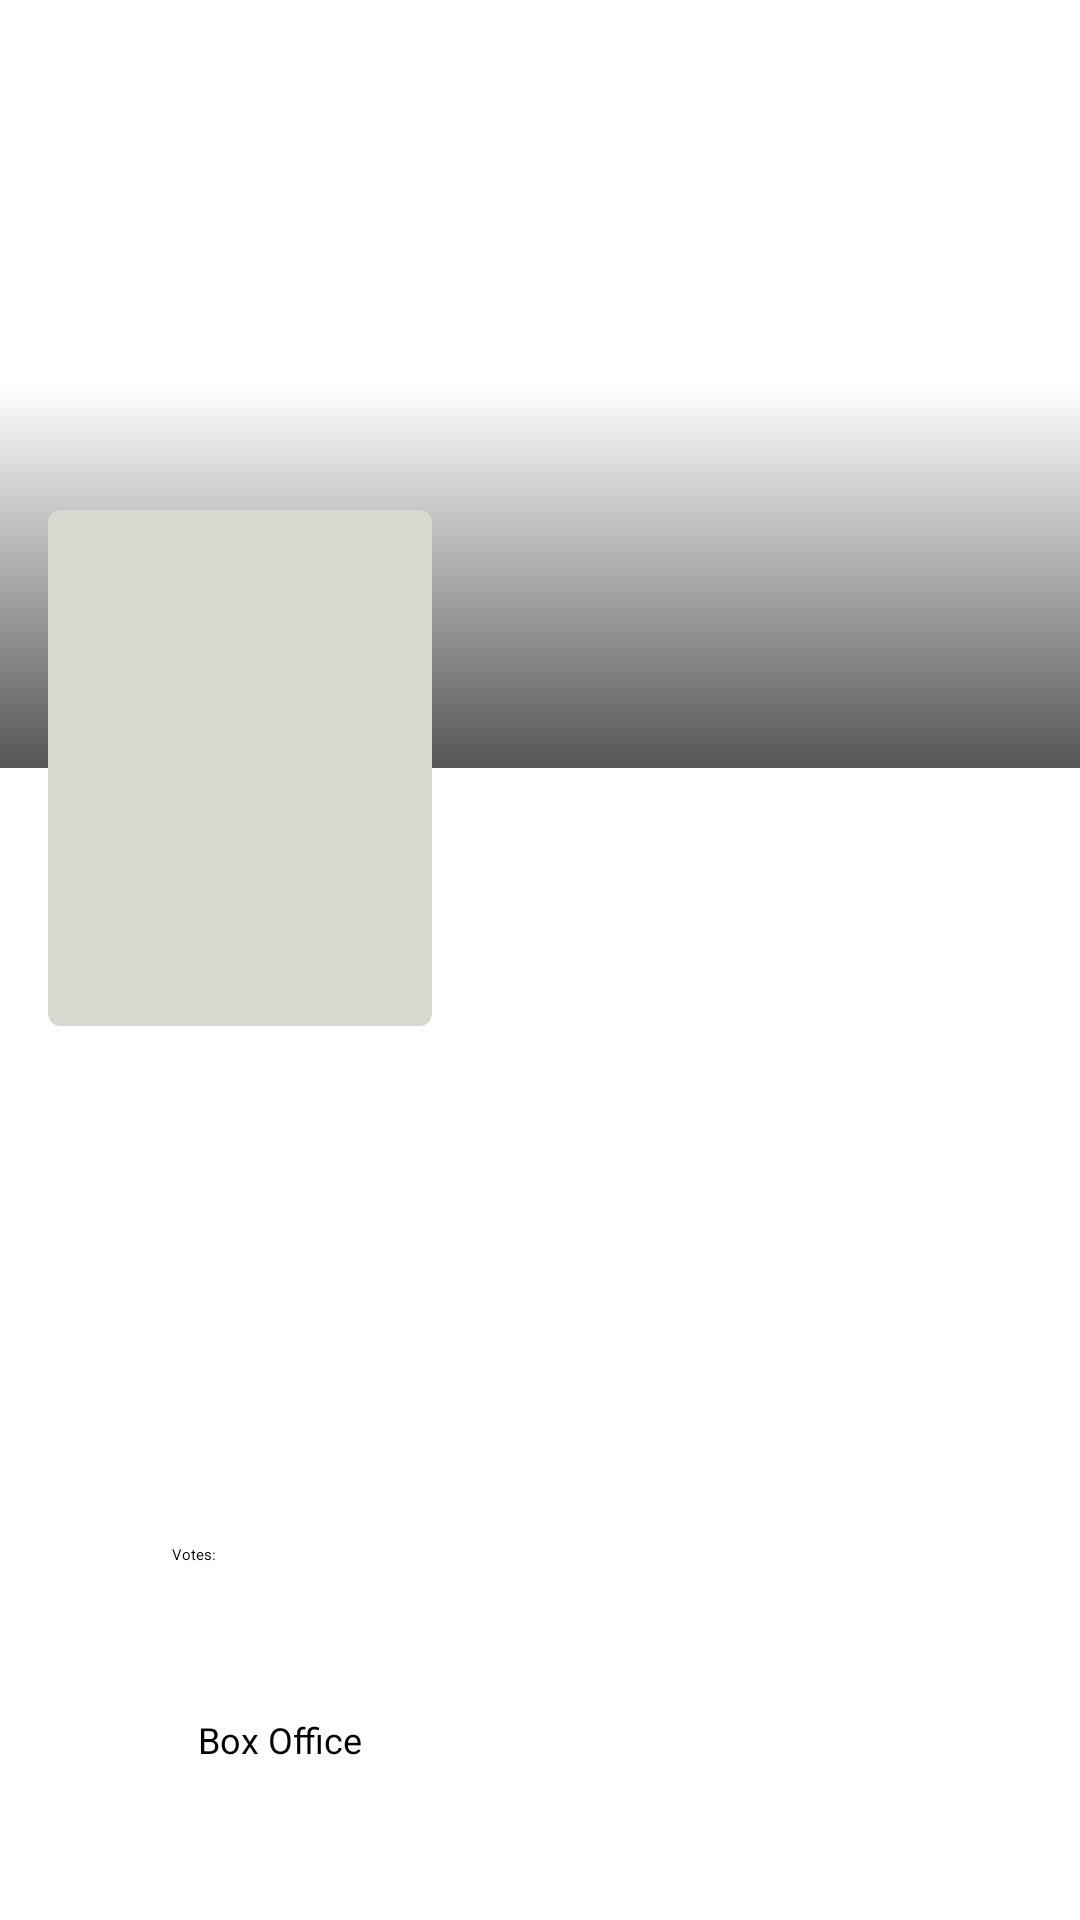

Produce the Android XML layout that renders to this screen, including the resource entries it uses.
<!-- AndroidManifest.xml: activity theme AppTheme2 -->
<!-- res/layout/activity_filme_detalhes.xml -->
<?xml version="1.0" encoding="utf-8"?>
<ScrollView xmlns:android="http://schemas.android.com/apk/res/android"
    xmlns:app="http://schemas.android.com/apk/res-auto"
    xmlns:tools="http://schemas.android.com/tools"
    android:layout_width="match_parent"
    android:fillViewport="true"
    android:layout_height="wrap_content">

    <androidx.constraintlayout.widget.ConstraintLayout
        android:layout_width="match_parent"
        android:layout_height="wrap_content"
        app:layout_constraintBottom_toBottomOf="@+id/movie_title"
        app:layout_constraintTop_toBottomOf="@+id/movie_title"
        tools:context=".filmesmvp.filmes.FilmeDetalhesActivity">

        <TextView
            android:id="@+id/boxOffice"
            android:layout_width="wrap_content"
            android:layout_height="wrap_content"
            android:textColor="@color/colorPrimaryDark"
            android:textSize="12sp"
            app:layout_constraintStart_toStartOf="@+id/votes2"
            app:layout_constraintTop_toBottomOf="@+id/votes2" />

        <TextView
            android:id="@+id/votes2"
            android:layout_width="79dp"
            android:layout_height="17dp"
            android:layout_marginStart="12dp"
            android:layout_marginLeft="12dp"
            android:layout_marginTop="35dp"
            android:text=" Box Office"
            android:textColor="@color/colorPrimaryDark"
            android:textSize="12dp"
            app:layout_constraintStart_toEndOf="@+id/imageView4"
            app:layout_constraintTop_toBottomOf="@+id/votes" />

        <TextView
            android:id="@+id/votes"
            android:layout_width="45dp"
            android:layout_height="22dp"
            android:layout_marginStart="56dp"
            android:layout_marginLeft="56dp"
            android:layout_marginTop="44dp"
            android:text=" Votes:"
            android:textColor="@color/colorPrimaryDark"
            app:layout_constraintStart_toStartOf="parent"
            app:layout_constraintTop_toBottomOf="@+id/value" />

        <TextView
            android:id="@+id/votesImdb"
            android:layout_width="208dp"
            android:layout_height="22dp"
            android:layout_marginTop="44dp"
            android:layout_marginEnd="60dp"
            android:layout_marginRight="60dp"
            android:textColor="@color/colorPrimaryDark"
            app:layout_constraintEnd_toEndOf="parent"
            app:layout_constraintHorizontal_bias="0.0"
            app:layout_constraintStart_toEndOf="@+id/votes"
            app:layout_constraintTop_toBottomOf="@+id/value" />

        <ImageView
            android:id="@+id/filme_thumb"
            android:layout_width="0dp"
            android:layout_height="0dp"
            app:layout_constraintBottom_toBottomOf="@+id/backdrop_guideline"
            app:layout_constraintEnd_toEndOf="parent"
            app:layout_constraintHorizontal_bias="0.0"
            app:layout_constraintStart_toStartOf="parent"
            app:layout_constraintTop_toTopOf="parent"
            android:src="@drawable/gradient"
            app:layout_constraintVertical_bias="1.0" />

        <androidx.cardview.widget.CardView
            android:id="@+id/movie_poster_card"
            android:layout_width="128dp"
            android:layout_height="172dp"
            android:layout_marginStart="16dp"
            android:layout_marginLeft="16dp"
            android:layout_marginEnd="8dp"
            android:layout_marginRight="8dp"
            app:cardCornerRadius="4dp"
            app:cardBackgroundColor="#D7D9CE"
            app:layout_constraintBottom_toBottomOf="@+id/backdrop_guideline"
            app:layout_constraintStart_toStartOf="parent"
            app:layout_constraintTop_toBottomOf="@id/backdrop_guideline">

            <ImageView
                android:id="@+id/movie_poster"
                android:layout_width="match_parent"
                android:layout_height="match_parent" />

        </androidx.cardview.widget.CardView>

        <androidx.constraintlayout.widget.Guideline
            android:id="@+id/backdrop_guideline"
            android:layout_width="wrap_content"
            android:layout_height="wrap_content"
            android:orientation="horizontal"
            app:layout_constraintGuide_percent="0.4" />

        <TextView
            android:id="@+id/movie_title"
            android:layout_width="0dp"
            android:layout_height="wrap_content"
            android:layout_marginStart="16dp"
            android:layout_marginTop="16dp"
            android:layout_marginEnd="16dp"
            android:textColor="@color/colorPrimaryDark"
            android:textSize="18sp"
            android:textStyle="bold"
            app:layout_constraintEnd_toEndOf="parent"
            app:layout_constraintStart_toEndOf="@+id/movie_poster_card"
            app:layout_constraintTop_toBottomOf="@+id/backdrop_guideline" />

        <TextView
            android:id="@+id/movie_release_date"
            android:layout_width="wrap_content"
            android:layout_height="wrap_content"
            android:textColor="@color/colorAccent"
            android:textSize="12sp"
            app:layout_constraintStart_toStartOf="@+id/movie_title"
            app:layout_constraintTop_toBottomOf="@+id/movie_title" />

        <TextView
            android:id="@+id/awards"
            android:layout_width="205dp"
            android:layout_height="34dp"
            android:inputType="textMultiLine"
            android:textColor="@color/colorAccent"
            android:textSize="12sp"
            app:layout_constraintEnd_toEndOf="@+id/movie_title"
            app:layout_constraintHorizontal_bias="0.0"
            app:layout_constraintStart_toStartOf="@+id/movie_release_date"
            app:layout_constraintTop_toBottomOf="@+id/movie_release_date" />

        <androidx.constraintlayout.widget.Barrier
            android:id="@+id/movie_poster_title_barrier"
            android:layout_width="wrap_content"
            android:layout_height="wrap_content"
            app:barrierDirection="bottom"
            app:constraint_referenced_ids="movie_rating,movie_release_date" />

        <TextView
            android:id="@+id/movie_overview"
            android:layout_width="match_parent"
            android:layout_height="wrap_content"
            android:layout_marginStart="16dp"
            android:layout_marginTop="16dp"
            android:layout_marginEnd="16dp"
            android:textColor="@color/colorPrimaryDark"
            app:layout_constraintEnd_toEndOf="parent"
            app:layout_constraintStart_toStartOf="parent"
            app:layout_constraintTop_toBottomOf="@+id/movie_poster_title_barrier" />

        <TextView
            android:id="@+id/actors"
            android:layout_width="205dp"
            android:layout_height="17dp"
            android:layout_marginStart="16dp"
            android:layout_marginTop="20dp"
            android:layout_marginEnd="16dp"
            android:textColor="@color/colorPrimaryDark"
            app:layout_constraintEnd_toEndOf="parent"
            app:layout_constraintHorizontal_bias="0.241"
            app:layout_constraintStart_toStartOf="parent"
            app:layout_constraintTop_toBottomOf="@+id/movie_overview" />

        <RatingBar
            android:id="@+id/movie_rating"
            style="@style/Widget.AppCompat.RatingBar.Small"
            android:layout_width="wrap_content"
            android:layout_height="wrap_content"
            android:layout_marginTop="8dp"
            android:rating="0"
            android:stepSize="0.5"
            android:theme="@style/RatingBar"
            app:layout_constraintEnd_toEndOf="@+id/movie_poster_card"
            app:layout_constraintStart_toStartOf="@+id/movie_poster_card"
            app:layout_constraintTop_toBottomOf="@+id/movie_poster_card" />

        <ImageView
            android:id="@+id/imageView"
            android:layout_width="32dp"
            android:layout_height="27dp"
            android:layout_marginTop="20dp"
            android:layout_marginBottom="15dp"
            app:layout_constraintBottom_toTopOf="@+id/imageView2"
            app:layout_constraintEnd_toStartOf="@+id/actors"
            app:layout_constraintHorizontal_bias="0.0"
            app:layout_constraintStart_toStartOf="@+id/movie_overview"
            app:layout_constraintTop_toBottomOf="@+id/movie_overview"
            app:srcCompat="@drawable/ic_star_black_24dp"
            tools:ignore="VectorDrawableCompat" />

        <ImageView
            android:id="@+id/imageView2"
            android:layout_width="30dp"
            android:layout_height="52dp"
            android:layout_marginTop="19dp"
            app:layout_constraintStart_toStartOf="@+id/imageView"
            app:layout_constraintTop_toBottomOf="@+id/actors"
            app:srcCompat="@drawable/rotten_tomatoes" />

        <TextView
            android:id="@+id/source"
            android:layout_width="wrap_content"
            android:layout_height="wrap_content"
            android:layout_marginStart="12dp"
            android:layout_marginLeft="12dp"
            android:layout_marginTop="28dp"
            android:textColor="@color/colorPrimaryDark"
            android:textSize="12sp"
            app:layout_constraintStart_toEndOf="@+id/imageView2"
            app:layout_constraintTop_toBottomOf="@+id/actors" />

        <TextView
            android:id="@+id/value"
            android:layout_width="wrap_content"
            android:layout_height="wrap_content"
            android:layout_marginTop="0dp"
            android:textSize="12sp"
            android:textColor="@color/colorPrimaryDark"
            app:layout_constraintStart_toStartOf="@+id/source"
            app:layout_constraintTop_toBottomOf="@+id/source" />

        <ImageView
            android:id="@+id/imageView3"
            android:layout_width="32dp"
            android:layout_height="49dp"
            android:layout_marginTop="19dp"
            app:layout_constraintStart_toStartOf="@+id/imageView2"
            app:layout_constraintTop_toBottomOf="@+id/imageView2"
            app:srcCompat="@drawable/popcorn" />

        <ImageView
            android:id="@+id/imageView4"
            android:layout_width="35dp"
            android:layout_height="45dp"
            android:layout_marginTop="19dp"
            app:layout_constraintStart_toStartOf="@+id/imageView3"
            app:layout_constraintTop_toBottomOf="@+id/imageView3"
            app:srcCompat="@drawable/box_office" />

    </androidx.constraintlayout.widget.ConstraintLayout>

</ScrollView>
<!-- resources referenced by this layout -->
<resources>
  <color name="colorAccent">#FF5252</color>
  <color name="colorPrimaryDark">#000000</color>
  <!-- drawable box_office: png bitmap (drawable, 32570 bytes) -->
  <!-- drawable gradient (drawable) -->
  <?xml version="1.0" encoding="utf-8"?>
  <shape xmlns:android="http://schemas.android.com/apk/res/android"
          android:shape="rectangle" >
  
          <gradient
              android:angle="90"
              android:endColor="#00ffffff"
              android:startColor="#aa000000"
              android:centerColor="#00ffffff" />
  
          <corners android:radius="0dp" />
  </shape>
  <!-- drawable ic_star_black_24dp (drawable) -->
  <vector android:height="24dp" android:tint="#F5D742"
      android:viewportHeight="24.0" android:viewportWidth="24.0"
      android:width="24dp" xmlns:android="http://schemas.android.com/apk/res/android">
      <path android:fillColor="#FF000000" android:pathData="M12,17.27L18.18,21l-1.64,-7.03L22,9.24l-7.19,-0.61L12,2 9.19,8.63 2,9.24l5.46,4.73L5.82,21z"/>
  </vector>
  <!-- drawable popcorn: jpg bitmap (drawable, 22498 bytes) -->
  <!-- drawable rotten_tomatoes: png bitmap (drawable, 17897 bytes) -->
</resources>
